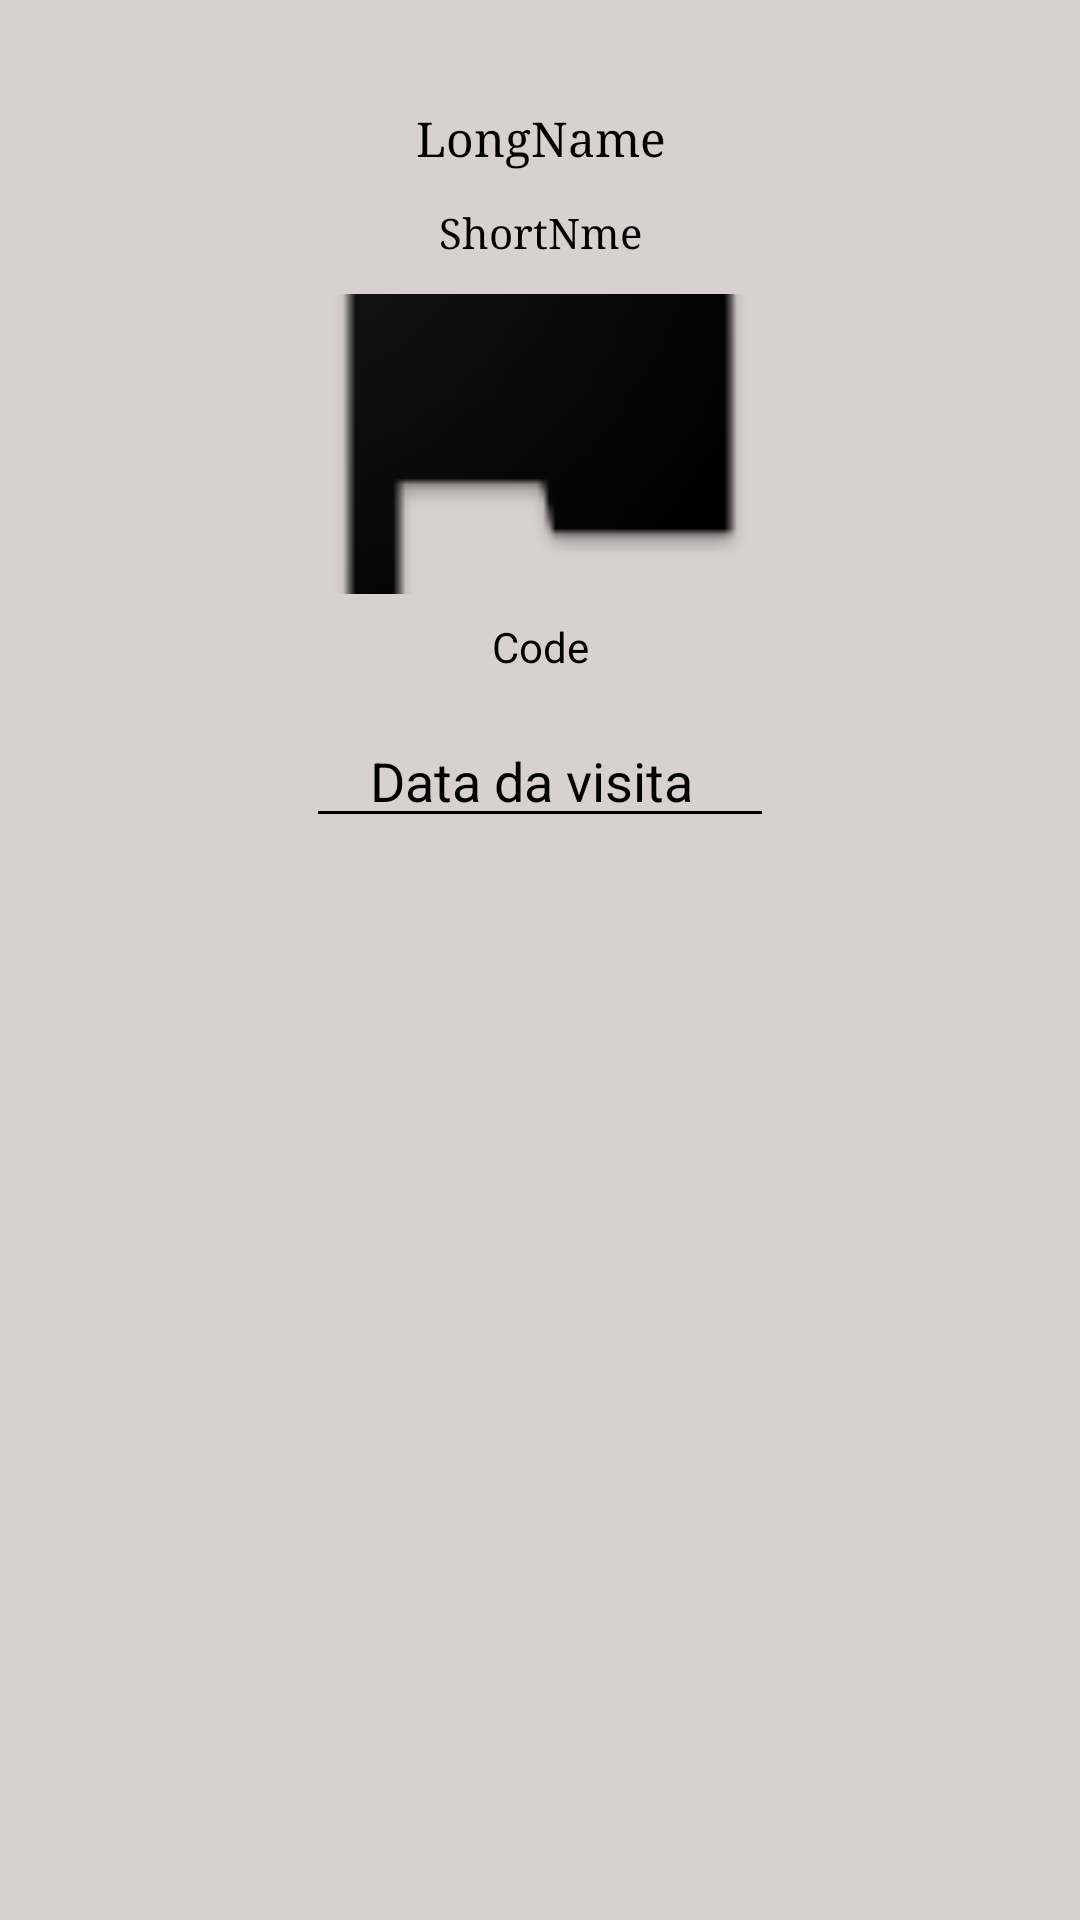

Write the Android layout XML for this screen, with the resource values it uses.
<!-- AndroidManifest.xml: application theme AppTheme -->
<!-- res/layout/dialog_detalhes.xml -->
<?xml version="1.0" encoding="utf-8"?>
<ScrollView xmlns:android="http://schemas.android.com/apk/res/android"
    xmlns:app="http://schemas.android.com/apk/res-auto"
    xmlns:tools="http://schemas.android.com/tools"
    android:layout_height="match_parent"
    android:layout_width="match_parent"
    android:fillViewport="true">


    <android.support.constraint.ConstraintLayout
        android:layout_width="match_parent"
        android:layout_height="match_parent"
        android:background="#d9d0d0"
        android:padding="10dp">

        <ImageView
            android:id="@+id/img_dialog"
            android:layout_width="200dp"
            android:layout_height="100dp"
            android:layout_marginEnd="16dp"
            android:layout_marginStart="16dp"
            android:layout_marginTop="88dp"
            android:scaleType="centerCrop"
            app:layout_constraintEnd_toEndOf="parent"
            app:layout_constraintStart_toStartOf="parent"
            app:layout_constraintTop_toTopOf="parent"
            app:srcCompat="@mipmap/ic_launcher" />

        <TextView
            android:id="@+id/long_dialog"
            android:layout_width="wrap_content"
            android:layout_height="wrap_content"
            android:layout_marginBottom="8dp"
            android:layout_marginEnd="8dp"
            android:layout_marginStart="8dp"
            android:layout_marginTop="8dp"
            android:fontFamily="serif"
            android:text="LongName"
            android:textAlignment="center"
            android:textColor="@android:color/black"
            android:textSize="16sp"
            app:layout_constraintBottom_toTopOf="@+id/img_dialog"
            app:layout_constraintEnd_toEndOf="parent"
            app:layout_constraintHorizontal_bias="0.501"
            app:layout_constraintStart_toStartOf="parent"
            app:layout_constraintTop_toTopOf="parent"
            app:layout_constraintVertical_bias="0.339" />

        <TextView
            android:id="@+id/short_dialog"
            android:layout_width="wrap_content"
            android:layout_height="wrap_content"
            android:layout_marginBottom="8dp"
            android:layout_marginEnd="8dp"
            android:layout_marginStart="8dp"
            android:layout_marginTop="8dp"
            android:fontFamily="serif"
            android:text="ShortNme"
            android:textAlignment="center"
            android:textColor="@android:color/black"
            android:textSize="14sp"
            app:layout_constraintBottom_toTopOf="@+id/img_dialog"
            app:layout_constraintEnd_toEndOf="parent"
            app:layout_constraintStart_toStartOf="parent"
            app:layout_constraintTop_toBottomOf="@+id/long_dialog" />

        <TextView
            android:id="@+id/code_dialog"
            android:layout_width="wrap_content"
            android:layout_height="wrap_content"
            android:layout_marginEnd="8dp"
            android:layout_marginStart="8dp"
            android:layout_marginTop="8dp"
            android:text="Code"
            android:textColor="@android:color/black"
            app:layout_constraintEnd_toEndOf="parent"
            app:layout_constraintHorizontal_bias="0.501"
            app:layout_constraintStart_toStartOf="parent"
            app:layout_constraintTop_toBottomOf="@+id/img_dialog" />

        <EditText
            android:id="@+id/edit_dialog"
            android:layout_width="156dp"
            android:layout_height="wrap_content"
            android:layout_marginEnd="8dp"
            android:layout_marginStart="8dp"
            android:layout_marginTop="32dp"
            android:ems="10"
            android:hint="    Data da visita"
            android:inputType="date"
            android:textColor="@android:color/black"
            android:textColorHint="@android:color/black"
            app:layout_constraintEnd_toEndOf="parent"
            app:layout_constraintStart_toStartOf="parent"
            app:layout_constraintTop_toTopOf="@+id/code_dialog" />

    </android.support.constraint.ConstraintLayout>
</ScrollView>
<!-- resources referenced by this layout -->
<resources>
  <!-- mipmap ic_launcher: png bitmap (mipmap-hdpi, 1437 bytes) -->
  <style name="AppTheme" parent="Theme.AppCompat.NoActionBar">
          
          <item name="colorPrimaryDark">@color/colorPrimaryDark</item>
          <item name="colorAccent">@color/colorAccent</item>
          <item name="android:windowBackground">@android:color/white</item>
          <item name="android:textColorSecondary">@android:color/black</item>
      </style>
  <color name="colorPrimaryDark">#121010</color>
  <color name="colorAccent">#fcf9f9</color>
</resources>
